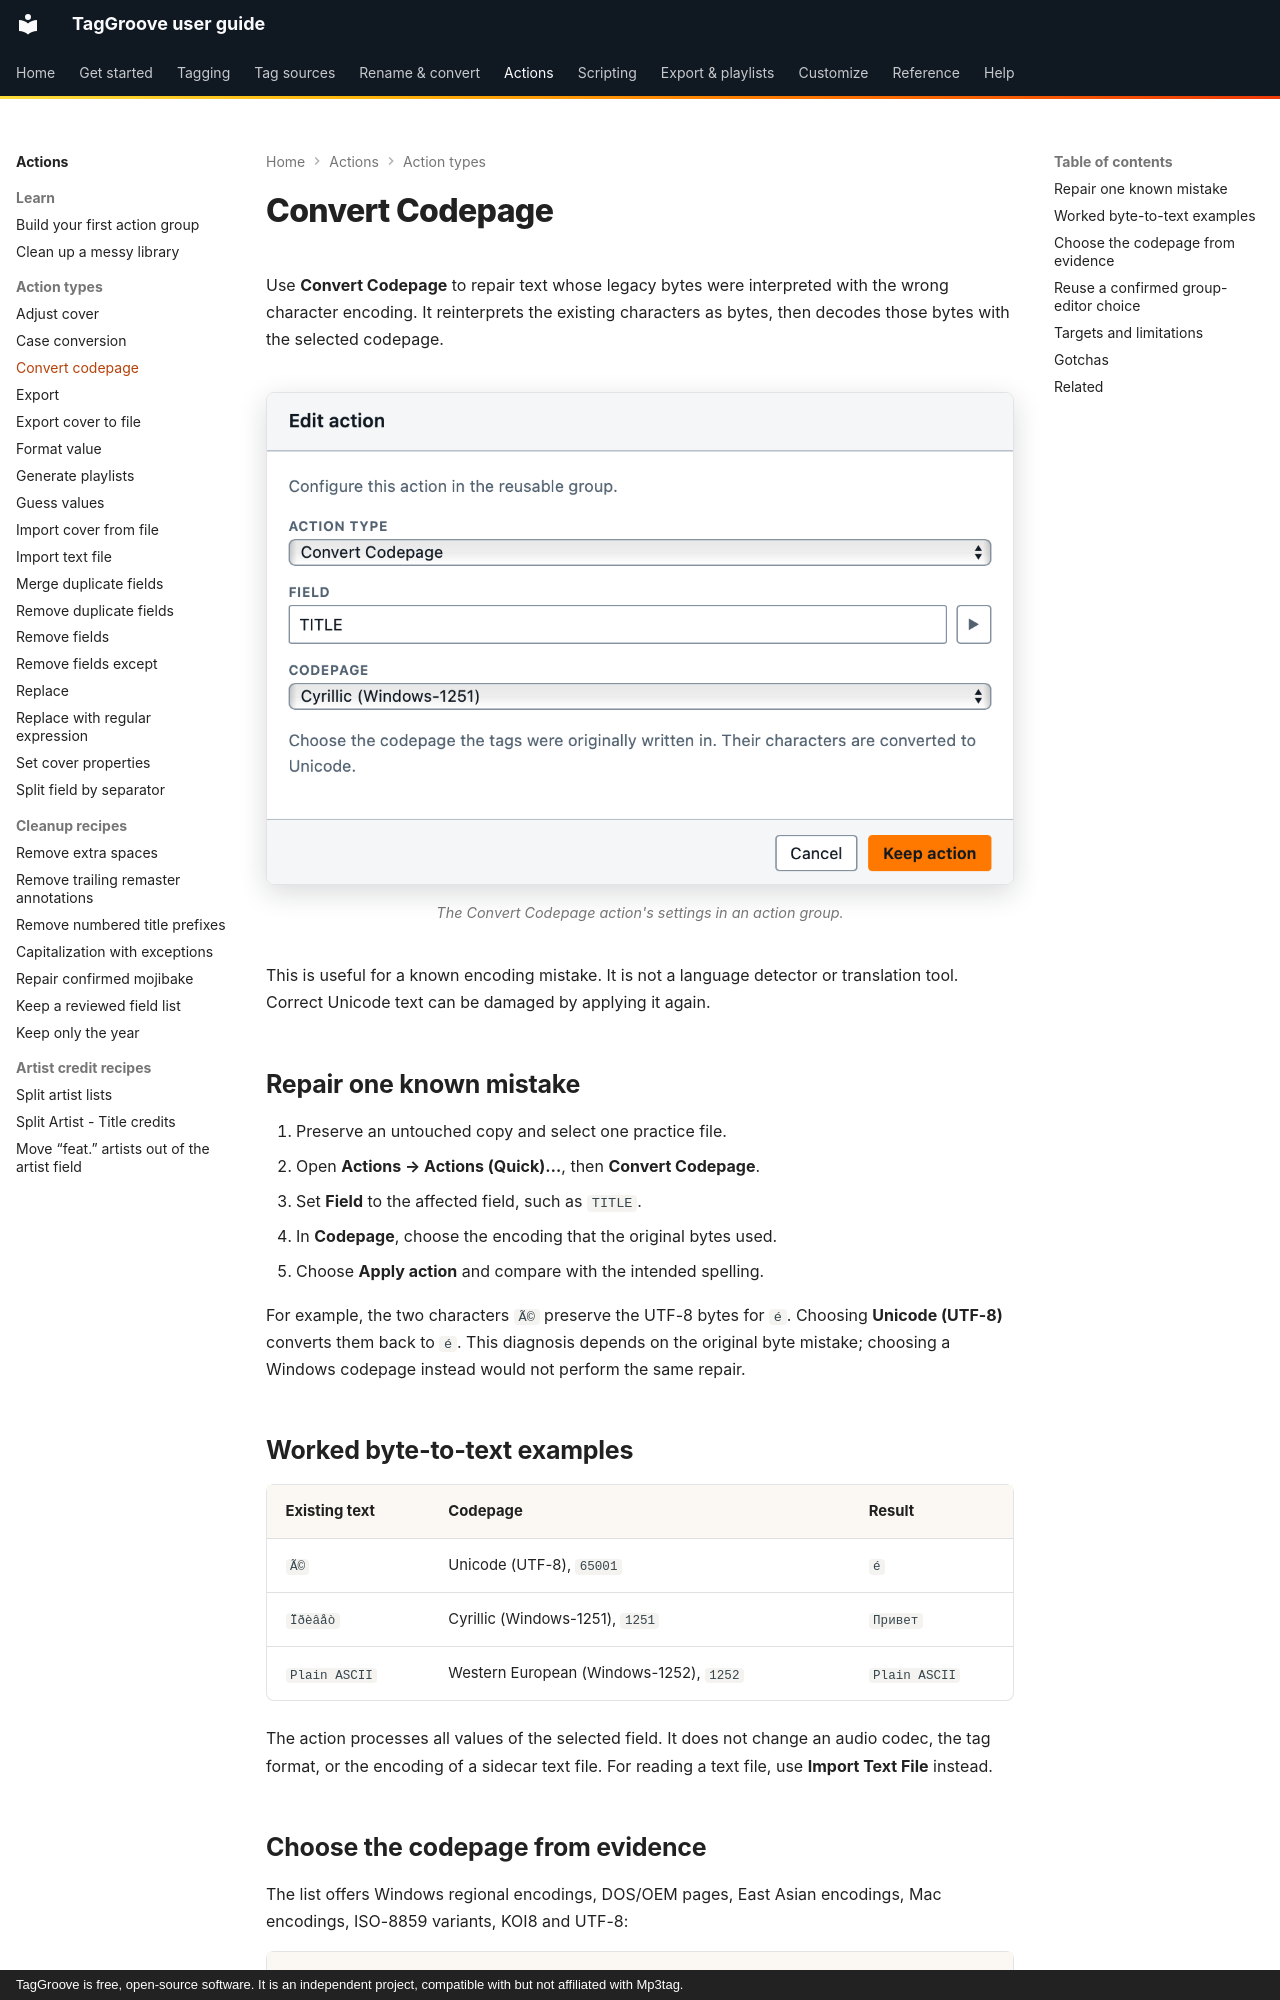

repository: johnneerdael/TagGroove · page: actions/convert-codepage/index.html · generator: mkdocs · copyright: TagGroove is free, open-source software. It is an independent project, compatible with but not affiliated with Mp3tag.

# Convert Codepage

Use **Convert Codepage** to repair text whose legacy bytes were interpreted
with the wrong character encoding. It reinterprets the existing characters
as bytes, then decodes those bytes with the selected codepage.

<!-- figure:action-convert-codepage -->
<figure markdown>
![The Edit action dialog with the action type set to Convert Codepage and its settings](../assets/screens/action-convert-codepage-light.png#only-light)
![The Edit action dialog with the action type set to Convert Codepage and its settings](../assets/screens/action-convert-codepage-dark.png#only-dark)
<figcaption>The Convert Codepage action's settings in an action group.</figcaption>
</figure>
<!-- /figure -->

This is useful for a known encoding mistake. It is not a language detector
or translation tool. Correct Unicode text can be damaged by applying it
again.

## Repair one known mistake

1. Preserve an untouched copy and select one practice file.
2. Open **Actions → Actions (Quick)…**, then **Convert Codepage**.
3. Set **Field** to the affected field, such as `TITLE`.
4. In **Codepage**, choose the encoding that the original bytes used.
5. Choose **Apply action** and compare with the intended spelling.

For example, the two characters `Ã©` preserve the UTF-8 bytes for `é`.
Choosing **Unicode (UTF-8)** converts them back to `é`. This diagnosis
depends on the original byte mistake; choosing a Windows codepage instead
would not perform the same repair.

## Worked byte-to-text examples

| Existing text | Codepage | Result |
|---|---|---|
| `Ã©` | Unicode (UTF-8), `65001` | `é` |
| `Ïðèâåò` | Cyrillic (Windows-1251), `1251` | `Привет` |
| `Plain ASCII` | Western European (Windows-1252), `1252` | `Plain ASCII` |

The action processes all values of the selected field. It does not
change an audio codec, the tag format, or the encoding of a sidecar text
file. For reading a text file, use **Import Text File** instead.
